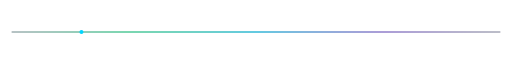
t = 0.00 s
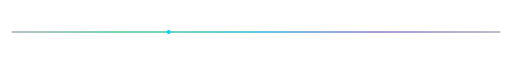
t = 0.75 s
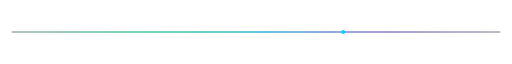
t = 2.25 s
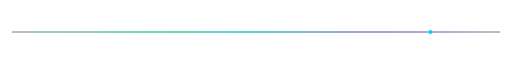
t = 3.00 s
t = 3.75 s: frame unchanged from t = 2.25 s, image omitted
t = 5.25 s: frame unchanged from t = 0.75 s, image omitted

The animated SVG that drew these frames (rendered in a browser with its animation timeline set to each time). Animation: 1 SMIL element (animate=1); one cycle of 6.00 s, repeats indefinitely.

<svg xmlns="http://www.w3.org/2000/svg" width="880" height="22" viewBox="0 0 880 22" fill="none">
  <defs>
    <linearGradient id="lineGrad" x1="0" y1="11" x2="880" y2="11" gradientUnits="userSpaceOnUse">
      <stop offset="0%" stop-color="#00ff88" stop-opacity="0" />
      <stop offset="25%" stop-color="#00ff88" stop-opacity="0.7" />
      <stop offset="50%" stop-color="#00d4ff" stop-opacity="0.95" />
      <stop offset="75%" stop-color="#8b5cf6" stop-opacity="0.7" />
      <stop offset="100%" stop-color="#8b5cf6" stop-opacity="0" />
    </linearGradient>
  </defs>
  <line x1="20" y1="11" x2="860" y2="11" stroke="#1e293b" stroke-width="1" />
  <line x1="20" y1="11" x2="860" y2="11" stroke="url(#lineGrad)" stroke-width="1.8" />
  <circle cx="440" cy="11" r="3.5" fill="#00d4ff">
    <animate attributeName="cx" values="140;740;140" dur="6s" repeatCount="indefinite" />
  </circle>
</svg>
